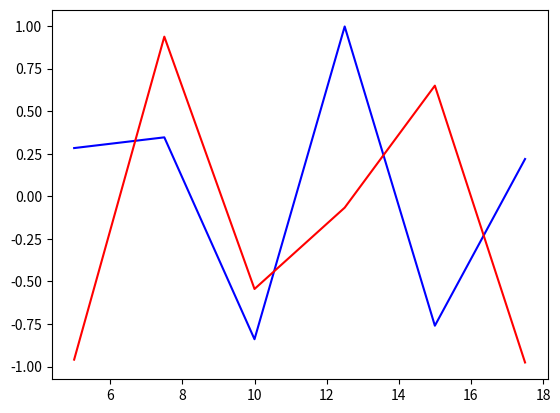

This figure's Python source:
# importing libraries
import numpy
import matplotlib.pyplot

# defining coordinates for plotting graph ( using numpy library )
x=numpy.arange(5.,20,2.5) # 5/5.=starting point , 20=ending point , 2.5=distance( A/C t x-axis ) b/w 2 points
a=numpy.cos(x) # cos wali graph
b=numpy.sin(x) # sin wali graph

# code for plotting graph using the coordinates which we have defined above ( using matplotlib.pyplot )
matplotlib.pyplot.plot(x,a,"b") # in this x is used for arranging the graph & a is usedd for plotting cos graph  A/C to x & "b" is color
matplotlib.pyplot.plot(x,b,"r") # in this x is used for arranging the graph & b is usedd for plotting cos graph  A/C to x & "r" is color

# to show the graph
matplotlib.pyplot.show()
